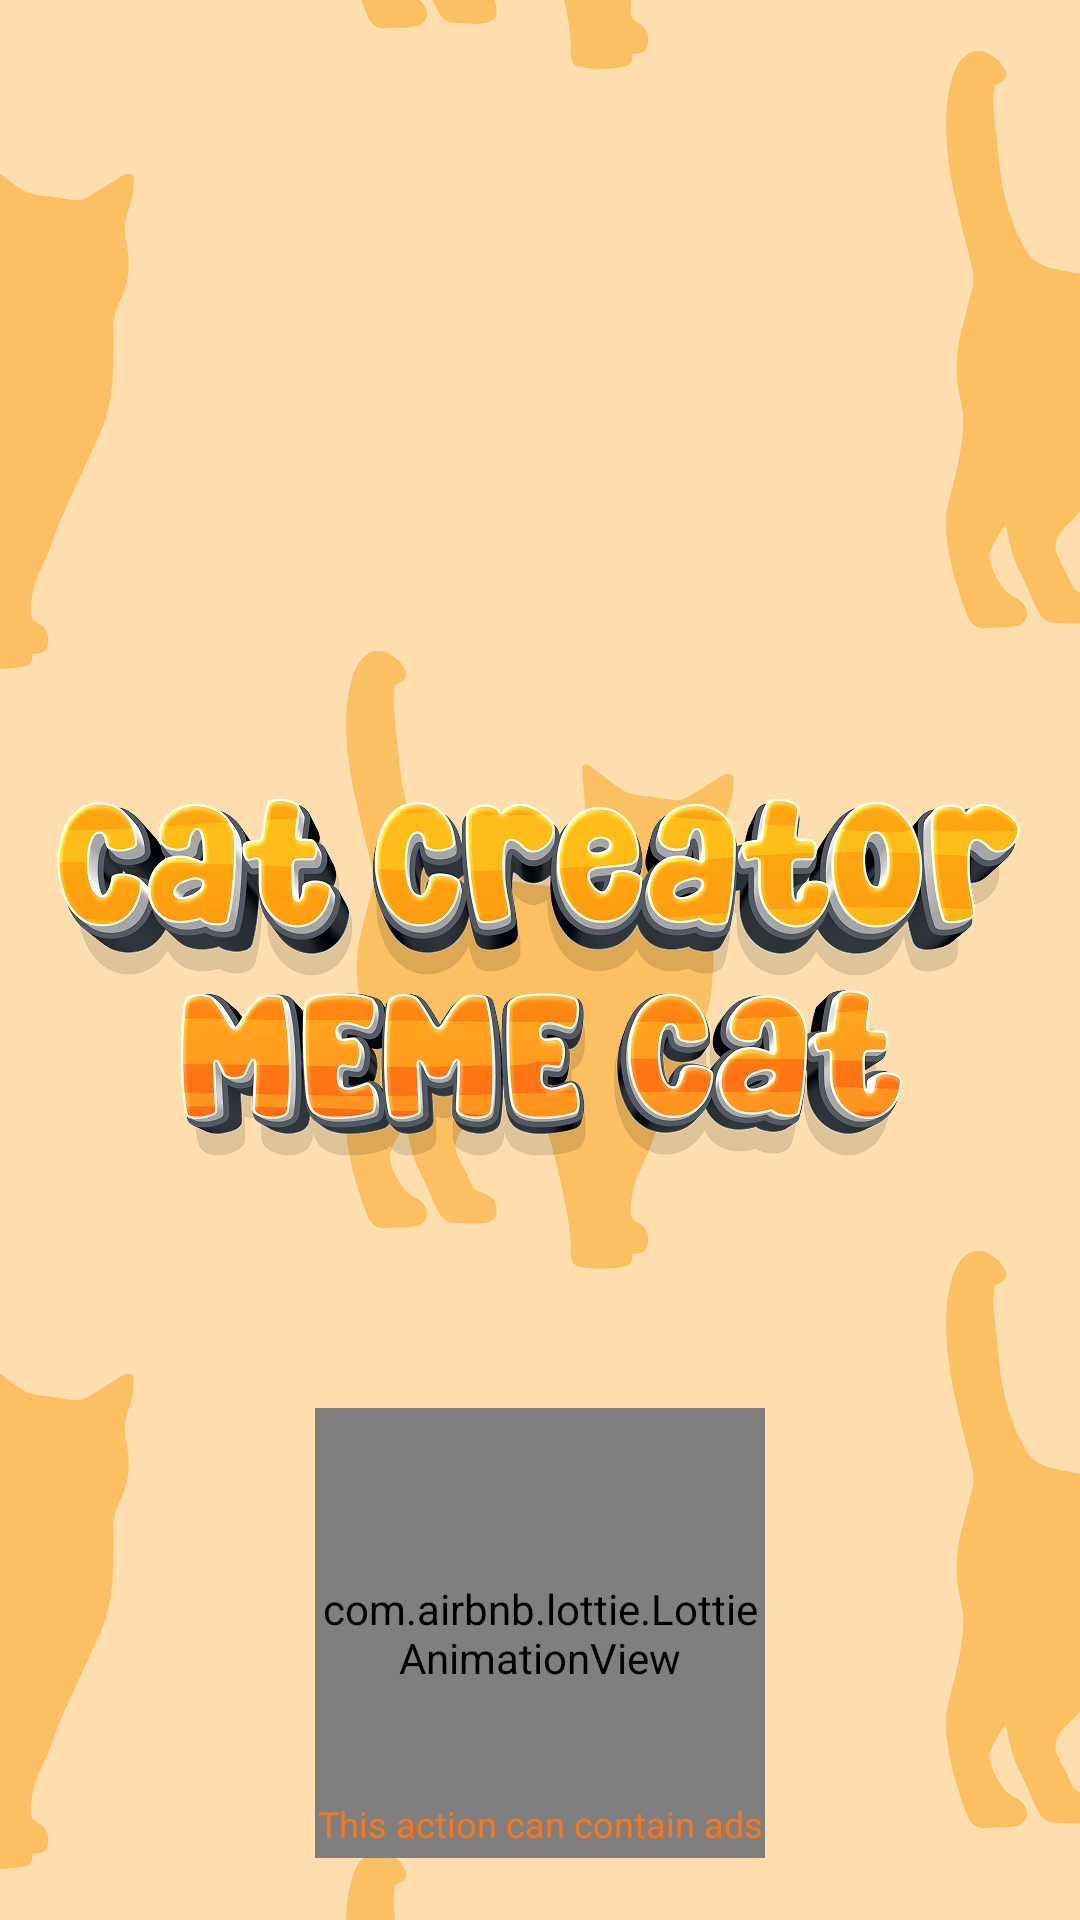

Produce the Android XML layout that renders to this screen, including the resource entries it uses.
<!-- AndroidManifest.xml: application theme Theme.ST195 -->
<!-- res/layout/activity_splash.xml -->
<?xml version="1.0" encoding="utf-8"?>
<layout xmlns:android="http://schemas.android.com/apk/res/android"
    xmlns:app="http://schemas.android.com/apk/res-auto">

    <androidx.constraintlayout.widget.ConstraintLayout
        android:layout_width="match_parent"
        android:layout_height="match_parent">

        <androidx.appcompat.widget.AppCompatImageView
            android:id="@+id/appCompatImageView"
            android:layout_width="match_parent"
            android:layout_height="match_parent"
            android:scaleType="centerCrop"
            android:src="@drawable/img_bg_splash" />

        <androidx.appcompat.widget.AppCompatImageView
            android:id="@+id/appCompatImageView4"
            android:layout_width="0dp"
            android:layout_height="wrap_content"
            android:adjustViewBounds="true"
            android:src="@drawable/img_title_splash"
            app:layout_constraintBottom_toBottomOf="parent"
            app:layout_constraintEnd_toEndOf="parent"
            app:layout_constraintStart_toStartOf="parent"
            app:layout_constraintTop_toTopOf="parent" />













        <com.airbnb.lottie.LottieAnimationView
            android:id="@+id/animationView"
            android:layout_width="150dp"
            android:layout_height="150dp"
            android:layout_marginBottom="-20dp"
            app:layout_constraintBottom_toTopOf="@+id/appCompatTextView2"
            app:layout_constraintEnd_toEndOf="parent"
            app:layout_constraintStart_toStartOf="parent"
            app:lottie_autoPlay="true"
            app:lottie_loop="true"
            app:lottie_rawRes="@raw/json_loading" />

        <androidx.appcompat.widget.AppCompatTextView
            android:id="@+id/appCompatTextView2"
            android:layout_width="match_parent"
            android:layout_height="wrap_content"
            android:layout_marginBottom="24dp"
            android:fontFamily="@font/roboto_regular"
            android:gravity="center"
            android:text="@string/this_action_may_contain_advertising"
            android:textColor="@color/app_color"
            android:textSize="12sp"
            app:layout_constraintBottom_toBottomOf="parent" />
    </androidx.constraintlayout.widget.ConstraintLayout>

</layout>
<!-- resources referenced by this layout -->
<resources>
  <color name="app_color">#FF7514</color>
  <!-- drawable image_avatar_splash: png bitmap (drawable, 457548 bytes) -->
  <!-- drawable img_bg_splash: png bitmap (drawable, 191171 bytes) -->
  <!-- drawable img_title_splash: png bitmap (drawable, 278309 bytes) -->
  <string name="this_action_may_contain_advertising">This action can contain ads</string>
  <style name="Theme.ST195" parent="Base.Theme.ST195" />
  <style name="Base.Theme.ST195" parent="Theme.Material3.DayNight.NoActionBar">
          <item name="android:windowTranslucentStatus">false</item>
          <item name="android:statusBarColor">@android:color/transparent</item>
      </style>
</resources>
